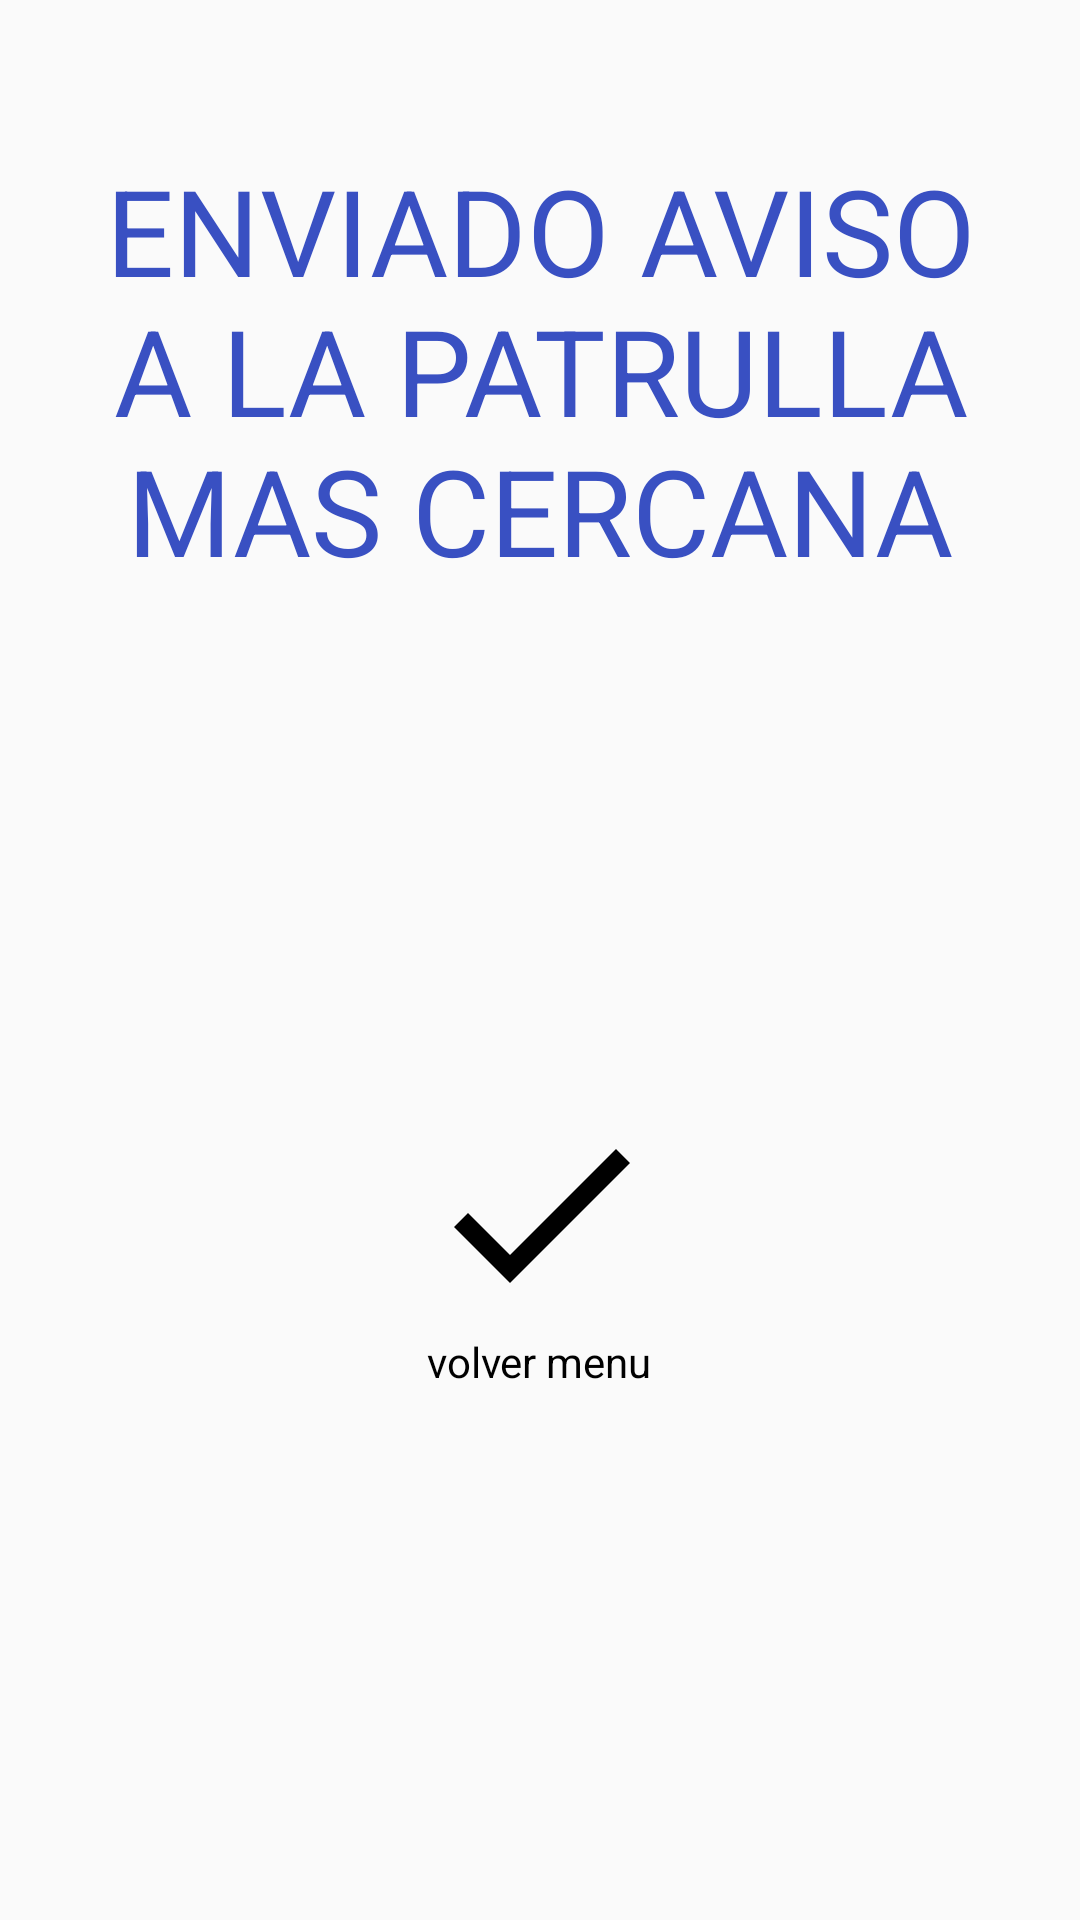

Layout XML and referenced resources for this Android screen:
<!-- AndroidManifest.xml: application theme AppTheme -->
<!-- res/layout/activity_aviso_priorizado.xml -->
<?xml version="1.0" encoding="utf-8"?>
<RelativeLayout xmlns:android="http://schemas.android.com/apk/res/android"
    xmlns:app="http://schemas.android.com/apk/res-auto"
    xmlns:tools="http://schemas.android.com/tools"
    android:layout_width="match_parent"
    android:layout_height="match_parent"
    tools:context=".AvisoPriorizado">

    <LinearLayout
        android:layout_width="match_parent"
        android:layout_height="match_parent"
        android:weightSum="10"
        android:orientation="vertical">

        <TextView
            android:layout_width="match_parent"
            android:layout_height="0dp"
            android:layout_weight="6"
            android:layout_marginVertical="50dp"
            android:layout_marginHorizontal="20dp"
            android:text="ENVIADO AVISO A LA PATRULLA MAS CERCANA"
            android:textAlignment="center"
            android:layout_gravity="center_vertical|center_horizontal"
            android:textColor="@color/Blue"
            android:textSize="40sp" />

        <ImageButton
            android:layout_width="wrap_content"
            android:layout_height="wrap_content"
            android:src="@drawable/ic_hecho"
            android:onClick="irMenuJefatura"
            android:background="@null"
            android:layout_gravity="center"/>

        <TextView
            android:layout_width="wrap_content"
            android:layout_height="wrap_content"
            android:textAlignment="center"
            android:text="volver menu"
            android:onClick="irMenuJefatura"
            android:textColor="@color/black"
            android:layout_gravity="center"/>



    </LinearLayout>

</RelativeLayout>
<!-- resources referenced by this layout -->
<resources>
  <color name="Blue">  #3950c2 </color>
  <color name="black"> #000000</color>
  <!-- drawable ic_hecho (drawable) -->
  <vector android:height="80dp" android:viewportHeight="24"
      android:viewportWidth="24" android:width="80dp" xmlns:android="http://schemas.android.com/apk/res/android">
      <path android:fillColor="#FF000000" android:pathData="M9,16.2L4.8,12l-1.4,1.4L9,19 21,7l-1.4,-1.4L9,16.2z"/>
  </vector>
  <style name="AppTheme" parent="Theme.AppCompat.Light.DarkActionBar">
          
          <item name="colorPrimary">@color/colorPrimary</item>
          <item name="colorPrimaryDark">@color/black</item>
          <item name="colorAccent">@color/colorAccent</item>
      </style>
  <color name="colorPrimary">#3F51B5</color>
  <color name="colorAccent">#FF4081</color>
</resources>
